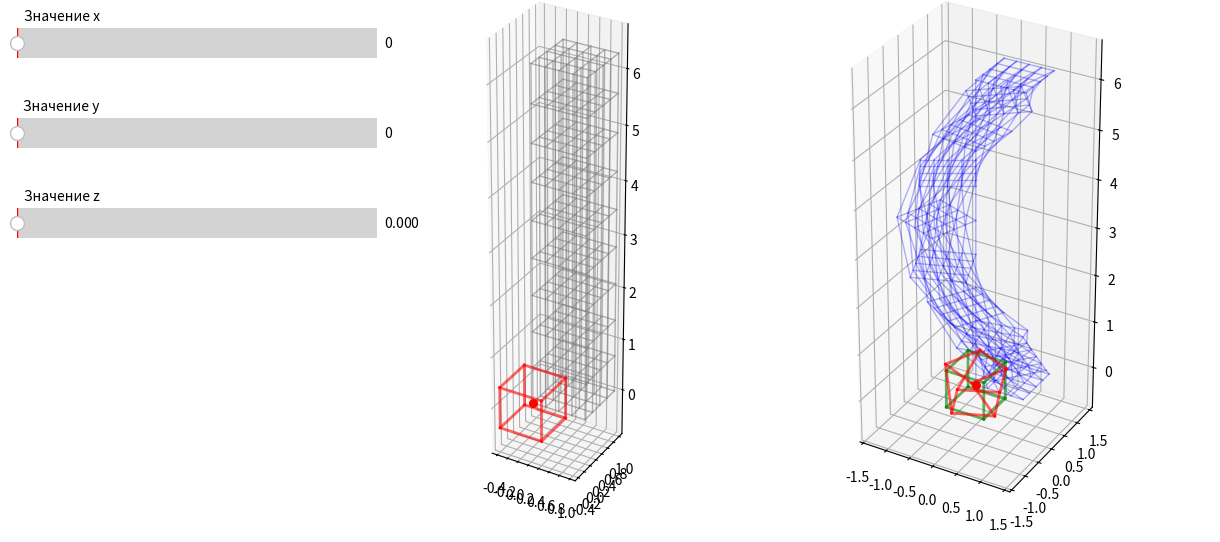

Reproduce this figure in Python.
# Разбираюсь с матрицей Якоби, Якобианами и т.п.

import matplotlib.pyplot as plt
import numpy as np
from matplotlib.widgets import Slider

# Хочу отрисовать исходную сетку, искаженную сетку, расчитать матрицу Якоби, Якобиан в каждой точке
# Направление искажения в каждой точке (добавить слайдер для x, y, z)

# Ага, Якобиан - это штука, которая в каждой точке показывает, куда примерно (приближаем линейной функцией) 
# будет двигаться точка при применении преобразования.

# Элементы матрицы Якоби показывает, куда будет двигаться точка вдоль каждого из направлений 
# при изменении по направления в не преобразованном пространстве

# dyj/dxi -- линейное приближение того, как маленькое изменение координаты xi в непробразованном пространстве 
# повлияет на изменение координаты yj в преобразованном пространстве

# Что хорошо бы нарисовать:
# Точку, куб вокруг неё и то, как этот куб преобразуется при движении точки

# Преобразование
def transform(X, Y, Z):
    # скручивание
    X_new = X * np.cos(Z) + Y * np.sin(Z)
    Y_new = Y * np.cos(Z) - X * np.sin(Z)
    Z_new = Z
    return X_new, Y_new, Z_new

# Матрица Якоби
def jacobian(x, y, z):
    return np.array([
        [np.cos(z), np.sin(z), -x*np.sin(z) + y*np.cos(z)],
        [-np.sin(z), np.cos(z), -y*np.sin(z) - x*np.cos(z)],
        [0, 0, 1]
    ])

# Функция отрисовки сетки
def draw_grid(ax, X, Y, Z, **kwargs):
    # Линии вдоль оси X (проходим по y и z)
    for j in range(num_of_dots_y):
        for k in range(num_of_dots_z):
            ax.plot(X[j, :, k], Y[j, :, k], Z[j, :, k], **kwargs)

    # Линии вдоль оси Y (проходим по x и z)
    for i in range(num_of_dots_x):
        for k in range(num_of_dots_z):
            ax.plot(X[:, i, k], Y[:, i, k], Z[:, i, k], **kwargs)

    # Линии вдоль оси Z (проходим по x и y)
    for i in range(num_of_dots_x):
        for j in range(num_of_dots_y):
            ax.plot(X[j, i, :], Y[j, i, :], Z[j, i, :], **kwargs)

# Функция отрисовки куба
def draw_cube(ax, X, Y, Z, **kwargs):
    for j in range(2):
        for k in range(2):
            ax.plot(X[j, :, k], Y[j, :, k], Z[j, :, k], **kwargs)
    for i in range(2):
        for k in range(2):
            ax.plot(X[:, i, k], Y[:, i, k], Z[:, i, k], **kwargs)
    for i in range(2):
        for j in range(2):
            ax.plot(X[j, i, :], Y[j, i, :], Z[j, i, :], **kwargs)

def draw_point(ax, x, y, z, **kwargs):
    ax.scatter(x, y, z, **kwargs)

# Число точек по каждой из осей
num_of_dots_x = 5
num_of_dots_y = 5
num_of_dots_z = 10

x = np.linspace(0, 1, num_of_dots_x)
y = np.linspace(0, 1, num_of_dots_y)
z = np.linspace(0, np.pi * 2, num_of_dots_z)
# Исходная сетка
X, Y, Z = np.meshgrid(x, y, z)
# Преобразованная сетка
Xt, Yt, Zt = transform(X, Y, Z)

# Отрисовка
fig, (ax1, ax2) = plt.subplots(1, 2, subplot_kw={'projection': '3d'}, figsize=(12, 6))

ax1.set_position([0.2, 0.15, 0.55, 0.8]) 
ax2.set_position([0.55, 0.15, 0.55, 0.8]) 

ax_x = fig.add_axes([0.03, 0.85, 0.3, 0.1])
ax_y = fig.add_axes([0.03, 0.70, 0.3, 0.1])
ax_z = fig.add_axes([0.03, 0.55, 0.3, 0.1])
x_slider = Slider(ax = ax_x, label = 'Значение x', valmin = 0, valmax = 1, valinit = 0)
y_slider = Slider(ax = ax_y, label = 'Значение y', valmin = 0, valmax = 1, valinit = 0)
z_slider = Slider(ax = ax_z, label = 'Значение z', valmin = 0, valmax = np.pi * 2, valinit = 0)

label_pos = x_slider.label.get_position()
x_slider.label.set_position((0.23, label_pos[1]+0.45))
label_pos = y_slider.label.get_position()
y_slider.label.set_position((0.23, label_pos[1]+0.45))
label_pos = z_slider.label.get_position()
z_slider.label.set_position((0.23, label_pos[1]+0.45))

ax1.set_title("Исходная сетка")
ax2.set_title("Сетка под действием отображения")

# 3. Update function
def update(val):
    ax1.cla()
    ax2.cla()

    # исходная сетка
    draw_grid(ax1, X, Y, Z, color='grey', alpha=0.6, lw=1)

    x = x_slider.val
    y = y_slider.val
    z = z_slider.val
    p0 = [x, y, z]
    eps = 0.4
    xc = np.linspace(-eps, eps, 2)
    yc = np.linspace(-eps, eps, 2)
    zc = np.linspace(-eps, eps, 2)
    # Куб 
    Dx, Dy, Dz = np.meshgrid(xc, yc, zc)
    # Куб вокруг точки
    Xc, Yc, Zc = Dx + p0[0], Dy + p0[1], Dz + p0[2]

    draw_point(ax1, p0[0], p0[1], p0[2], marker='o', color='red', linewidth=2)
    draw_cube(ax1, Xc, Yc, Zc, color='red', alpha=0.6, lw=2)

    # деформированная сетка
    draw_grid(ax2, Xt, Yt, Zt, color='blue', alpha=0.3, lw=1)
    # преобразованная точка
    p0t = transform(p0[0], p0[1], p0[2])
    draw_point(ax2, p0t[0], p0t[1], p0t[2], marker='o', color='red', linewidth=2)
    # Куб при линейном приближении с помощью матрицы Якоби
    cube_shape = Dx.shape # Форма куба

    cube = np.stack([
        Dx.ravel(),
        Dy.ravel(),
        Dz.ravel()
    ], axis=1)

    cube_transformed = (jacobian(p0[0], p0[1], p0[2]) @ cube.T).T + p0t
    Dxt, Dyt, Dzy = cube_transformed.T.reshape(3, *cube_shape)
    draw_cube(ax2, Dxt, Dyt, Dzy, color='green', alpha=0.6, lw=2)
    # Куб при применении операции трансформации
    Xct, Yct, Zct = transform(Xc, Yc, Zc)
    draw_cube(ax2, Xct, Yct, Zct, color='red', alpha=0.6, lw=2)

    # set_box_aspect tells Matplotlib that the physical display box shouldn't be a squashed square canvas anymore; 
    # it forces the Z-axis of the plot window to be physically 6 times longer than the X and Y axes.
    ax1.set_box_aspect((1, 1, 2))
    # ax.set_aspect('equal') guarantees that a step of 1 looks identical in length on the screen 
    # whether it is on the X, Y, or Z axis.
    ax1.set_aspect('equal')
    ax2.set_box_aspect((3, 3, 6))
    ax2.set_aspect('equal')

    fig.canvas.draw_idle()

x_slider.on_changed(update)
y_slider.on_changed(update)
z_slider.on_changed(update)
update(0)

plt.show()
